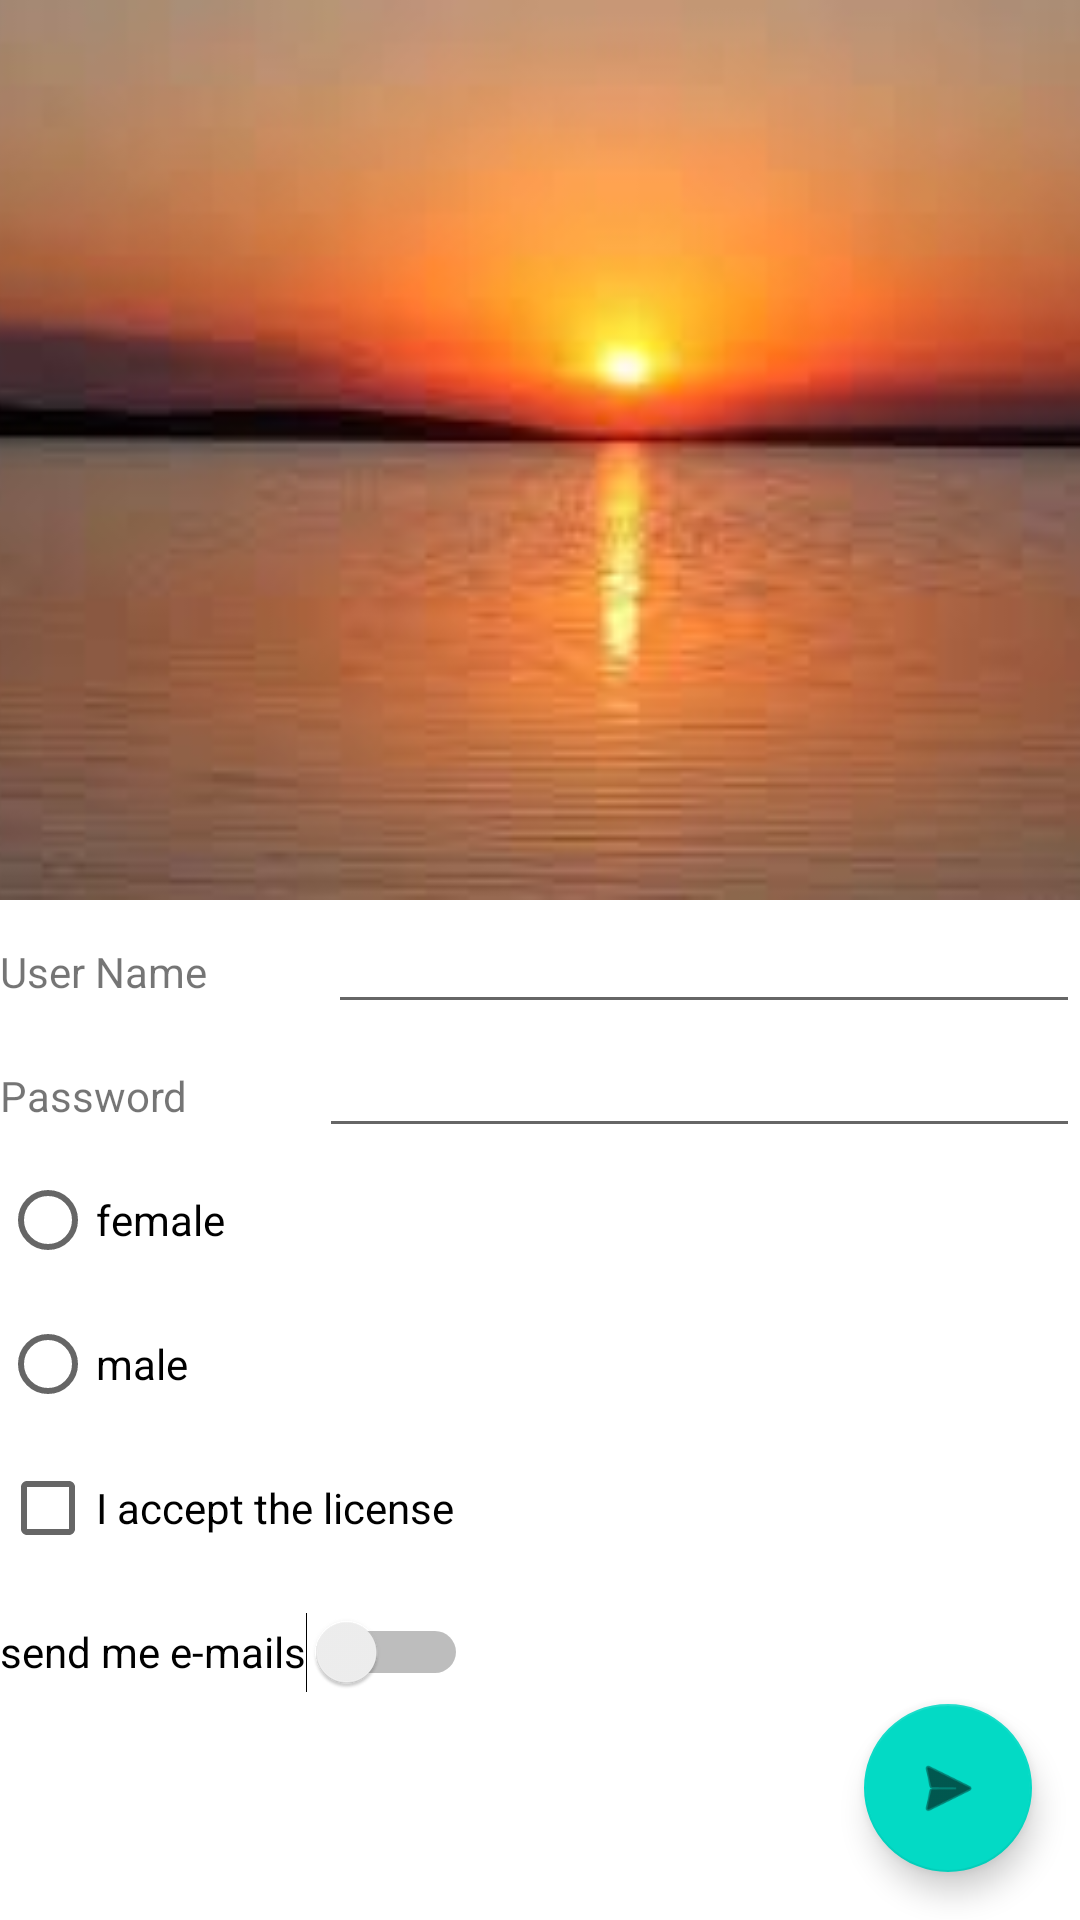

This screen was rendered from an Android layout file. Write that file and the resources it references.
<!-- AndroidManifest.xml: application theme Theme.SoftwareCompany -->
<!-- res/layout/fragment_login.xml -->
<?xml version="1.0" encoding="utf-8"?>
<androidx.coordinatorlayout.widget.CoordinatorLayout xmlns:android="http://schemas.android.com/apk/res/android"
    xmlns:tools="http://schemas.android.com/tools"
    android:layout_width="match_parent"
    android:layout_height="match_parent"
    xmlns:app="http://schemas.android.com/apk/res-auto"
    tools:context=".LoginFragment">
    <com.google.android.material.appbar.AppBarLayout
        android:layout_width="match_parent"
        android:layout_height="wrap_content"
        android:theme="@style/ThemeOverlay.MaterialComponents.Dark.ActionBar">
        <com.google.android.material.appbar.CollapsingToolbarLayout
            android:id="@+id/collapsing_toolbar"
            android:layout_width="match_parent"
            android:layout_height="300dp"
            app:layout_scrollFlags="scroll|exitUntilCollapsed"
            app:contentScrim="?attr/colorPrimary">
            <ImageView
                android:layout_width="match_parent"
                android:layout_height="match_parent"
                android:scaleType="centerCrop"
                android:src="@drawable/image1"
                app:layout_collapseMode="parallax"
                android:contentDescription="@string/todo"/>
            <com.google.android.material.appbar.MaterialToolbar
                android:id="@+id/toolbar"
                android:layout_width="match_parent"
                android:layout_height="?attr/actionBarSize"
                app:layout_collapseMode="pin"/>
        </com.google.android.material.appbar.CollapsingToolbarLayout>

    </com.google.android.material.appbar.AppBarLayout>

    <androidx.core.widget.NestedScrollView
        android:layout_width="match_parent"
        android:layout_height="match_parent"
        app:layout_behavior="@string/appbar_scrolling_view_behavior">

        <LinearLayout
            android:layout_width="match_parent"
            android:layout_height="match_parent"
            android:orientation="vertical">
            <LinearLayout
                android:layout_width="match_parent"
                android:layout_height="match_parent"
                android:orientation="horizontal">

                <TextView
                    android:id="@+id/userText"
                    android:layout_width="wrap_content"
                    android:layout_height="wrap_content"
                    android:layout_weight="1"
                    android:text="@string/user_name" />

                <EditText
                    android:id="@+id/plaintext1"
                    android:layout_width="wrap_content"
                    android:layout_height="wrap_content"
                    android:layout_weight="1"
                    android:autofillHints=""
                    android:ems="10"
                    android:inputType="textPersonName"
                    android:text=""
                    tools:ignore="TouchTargetSizeCheck,SpeakableTextPresentCheck" />
            </LinearLayout>
            <LinearLayout
                android:layout_width="match_parent"
                android:layout_height="match_parent"
                android:orientation="horizontal">

                <TextView
                    android:id="@+id/userText2"
                    android:layout_width="wrap_content"
                    android:layout_height="wrap_content"
                    android:layout_weight="1"
                    android:text="@string/password" />

                <EditText
                    android:id="@+id/plaintext2"
                    android:layout_width="wrap_content"
                    android:layout_height="wrap_content"
                    android:layout_weight="1"
                    android:autofillHints=""
                    android:ems="10"
                    android:inputType="textPersonName"
                    android:text=""
                    tools:ignore="TouchTargetSizeCheck,DuplicateSpeakableTextCheck,SpeakableTextPresentCheck" />
            </LinearLayout>
        <RadioGroup
            android:id="@+id/radio_group"
            android:layout_width="wrap_content"
            android:layout_height="wrap_content">
            <RadioButton
                android:id="@+id/female"
                android:layout_width="wrap_content"
                android:layout_height="wrap_content"
                android:text="@string/female"/>
            <RadioButton
                android:id="@+id/male"
                android:layout_width="wrap_content"
                android:layout_height="wrap_content"
                android:text="@string/male"/>
        </RadioGroup>
        <CheckBox
            android:id="@+id/checkbox"
            android:layout_width="wrap_content"
            android:layout_height="wrap_content"
            android:text="@string/i_accept_the_license">
        </CheckBox>

            <Switch
                android:id="@+id/switch1"
                android:layout_width="wrap_content"
                android:layout_height="wrap_content"
                android:minHeight="48dp"
                android:text="@string/send_me_e_mails">
            </Switch>
        </LinearLayout>

    </androidx.core.widget.NestedScrollView>

    <com.google.android.material.floatingactionbutton.FloatingActionButton
        android:id="@+id/fab"
        android:layout_width="wrap_content"
        android:layout_height="wrap_content"
        android:layout_gravity="bottom|end"
        android:layout_margin="16dp"
        android:contentDescription="@string/todo"
        android:src="@android:drawable/ic_menu_send"
        tools:ignore="DuplicateSpeakableTextCheck,ImageContrastCheck" />
</androidx.coordinatorlayout.widget.CoordinatorLayout>
<!-- resources referenced by this layout -->
<resources>
  <!-- drawable image1: jpg bitmap (drawable, 4099 bytes) -->
  <string name="female">female</string>
  <string name="i_accept_the_license">I accept the license</string>
  <string name="male">male</string>
  <string name="password">Password</string>
  <string name="send_me_e_mails">send me e-mails</string>
  <string name="todo">TODO</string>
  <string name="user_name">User Name</string>
  <style name="Theme.SoftwareCompany" parent="Theme.MaterialComponents.DayNight.NoActionBar">
          
          <item name="colorPrimary">@color/purple_500</item>
          <item name="colorPrimaryVariant">@color/purple_700</item>
          <item name="colorOnPrimary">@color/white</item>
          
          <item name="colorSecondary">@color/teal_200</item>
          <item name="colorSecondaryVariant">@color/teal_700</item>
          <item name="colorOnSecondary">@color/black</item>
          
          <item name="android:statusBarColor">?attr/colorPrimaryVariant</item>
          
      </style>
  <!-- not gathered from this repository: default colours our renderer supplied (Android Studio template values) -->
  <color name="purple_500">#FF6200EE</color>
  <color name="purple_700">#FF3700B3</color>
  <color name="teal_200">#FF03DAC5</color>
  <color name="teal_700">#FF018786</color>
  <color name="black">#FF000000</color>
  <color name="white">#FFFFFFFF</color>
</resources>
